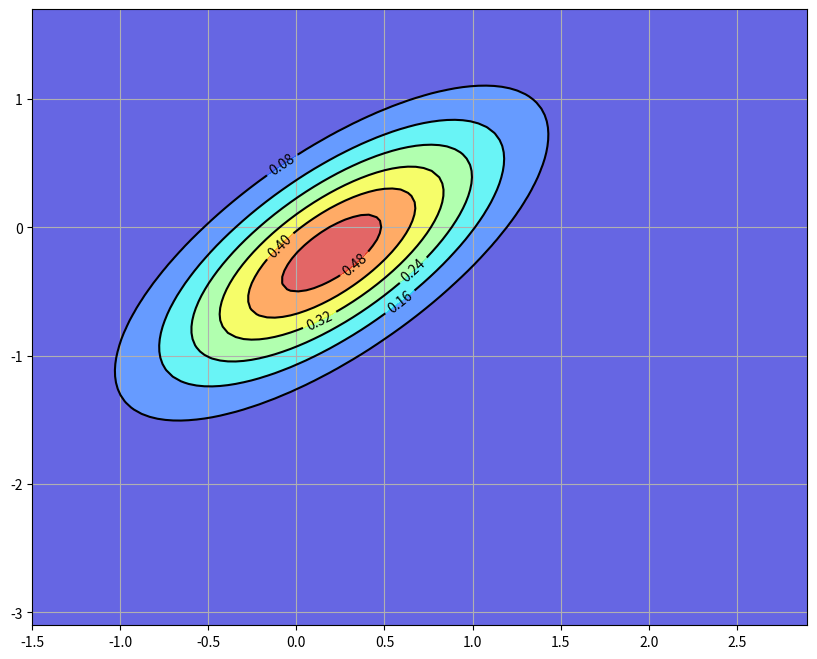
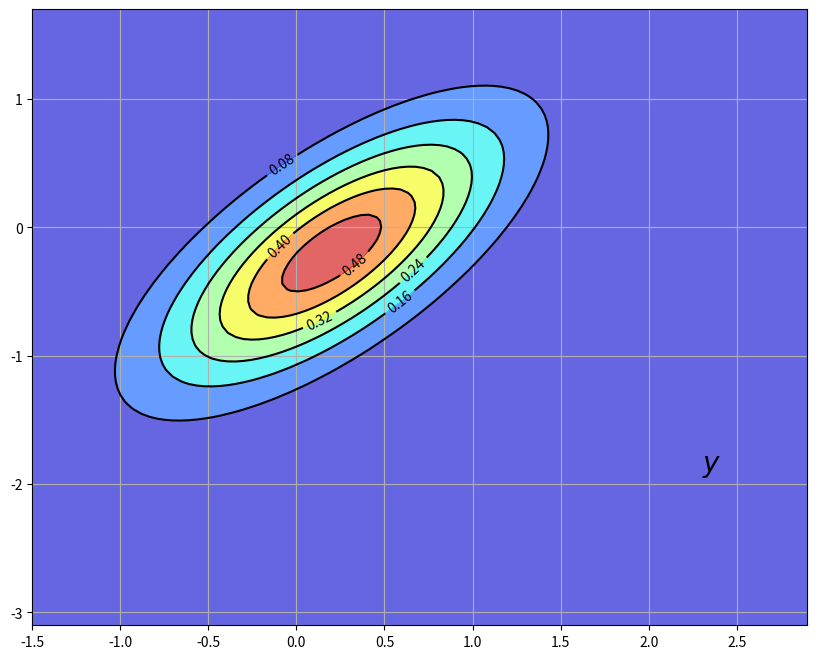
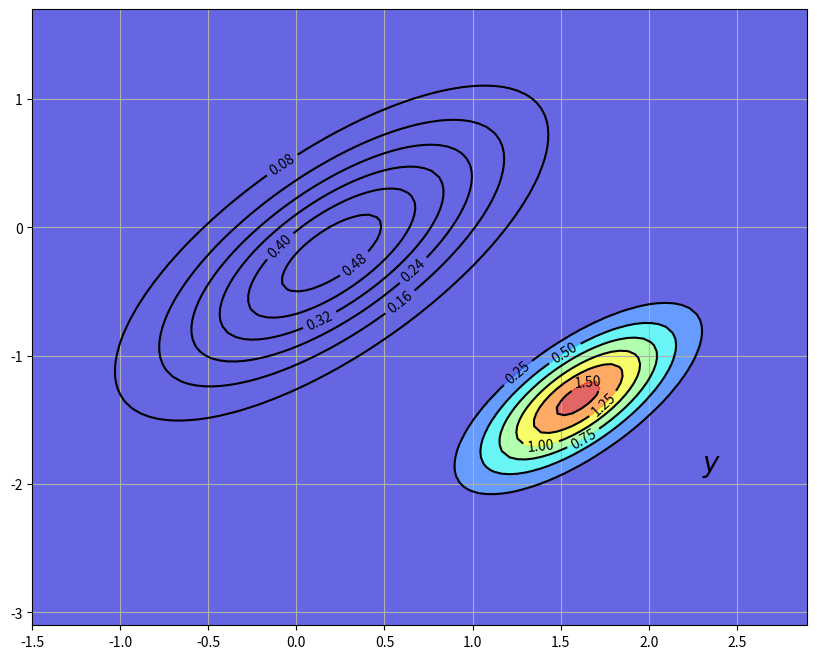
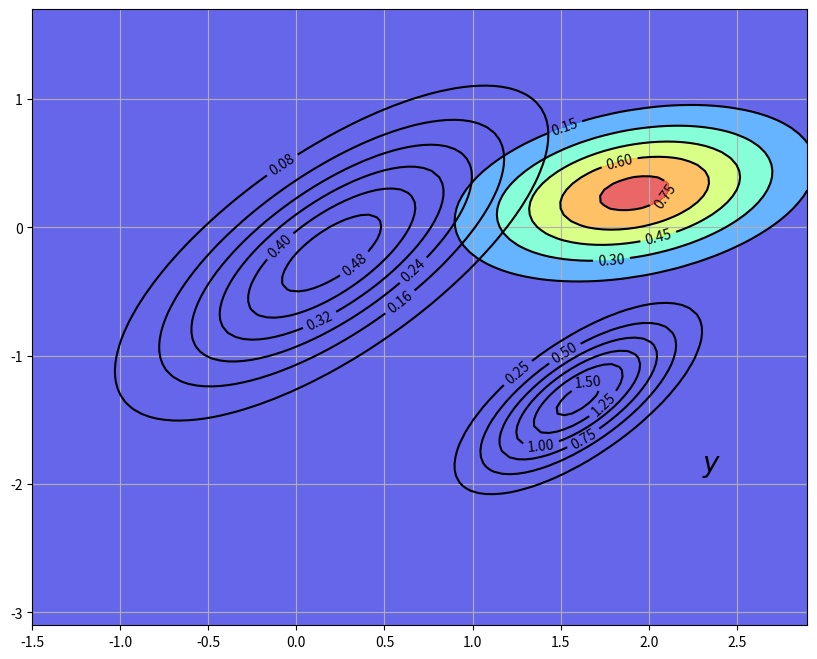

The matplotlib source for these figures, in order: (Note: this script raises an exception after producing the figures.)
!pip install --upgrade quantecon

from scipy import linalg
import numpy as np
import matplotlib.cm as cm
import matplotlib.pyplot as plt
%matplotlib inline

# == Set up the Gaussian prior density p == #
Σ = [[0.4, 0.3], [0.3, 0.45]]
Σ = np.matrix(Σ)
x_hat = np.matrix([0.2, -0.2]).T
# == Define the matrices G and R from the equation y = G x + N(0, R) == #
G = [[1, 0], [0, 1]]
G = np.matrix(G)
R = 0.5 * Σ
# == The matrices A and Q == #
A = [[1.2, 0], [0, -0.2]]
A = np.matrix(A)
Q = 0.3 * Σ
# == The observed value of y == #
y = np.matrix([2.3, -1.9]).T

# == Set up grid for plotting == #
x_grid = np.linspace(-1.5, 2.9, 100)
y_grid = np.linspace(-3.1, 1.7, 100)
X, Y = np.meshgrid(x_grid, y_grid)

def bivariate_normal(x, y, σ_x=1.0, σ_y=1.0, μ_x=0.0, μ_y=0.0, σ_xy=0.0):
    """
    Compute and return the probability density function of bivariate normal distribution
    of normal random variables x and y

    Parameters
    ----------
    x : array_like(float)
        Random variable

    y : array_like(float)
        Random variable

    σ_x : array_like(float)
          Standard deviation of random variable x

    σ_y : array_like(float)
          Standard deviation of random variable y

    μ_x : scalar(float)
          Mean value of random variable x

    μ_y : scalar(float)
          Mean value of random variable y

    σ_xy : array_like(float)
           Covariance of random variables x and y

    """

    x_μ = x - μ_x
    y_μ = y - μ_y

    ρ = σ_xy / (σ_x * σ_y)
    z = x_μ**2 / σ_x**2 + y_μ**2 / σ_y**2 - 2 * ρ * x_μ * y_μ / (σ_x * σ_y)
    denom = 2 * np.pi * σ_x * σ_y * np.sqrt(1 - ρ**2)
    return np.exp(-z / (2 * (1 - ρ**2))) / denom

def gen_gaussian_plot_vals(μ, C):
    "Z values for plotting the bivariate Gaussian N(μ, C)"
    m_x, m_y = float(μ[0]), float(μ[1])
    s_x, s_y = np.sqrt(C[0, 0]), np.sqrt(C[1, 1])
    s_xy = C[0, 1]
    return bivariate_normal(X, Y, s_x, s_y, m_x, m_y, s_xy)

# Plot the figure

fig, ax = plt.subplots(figsize=(10, 8))
ax.grid()

Z = gen_gaussian_plot_vals(x_hat, Σ)
ax.contourf(X, Y, Z, 6, alpha=0.6, cmap=cm.jet)
cs = ax.contour(X, Y, Z, 6, colors="black")
ax.clabel(cs, inline=1, fontsize=10)

plt.show()

fig, ax = plt.subplots(figsize=(10, 8))
ax.grid()

Z = gen_gaussian_plot_vals(x_hat, Σ)
ax.contourf(X, Y, Z, 6, alpha=0.6, cmap=cm.jet)
cs = ax.contour(X, Y, Z, 6, colors="black")
ax.clabel(cs, inline=1, fontsize=10)
ax.text(float(y[0]), float(y[1]), "$y$", fontsize=20, color="black")

plt.show()

fig, ax = plt.subplots(figsize=(10, 8))
ax.grid()

Z = gen_gaussian_plot_vals(x_hat, Σ)
cs1 = ax.contour(X, Y, Z, 6, colors="black")
ax.clabel(cs1, inline=1, fontsize=10)
M = Σ * G.T * linalg.inv(G * Σ * G.T + R)
x_hat_F = x_hat + M * (y - G * x_hat)
Σ_F = Σ - M * G * Σ
new_Z = gen_gaussian_plot_vals(x_hat_F, Σ_F)
cs2 = ax.contour(X, Y, new_Z, 6, colors="black")
ax.clabel(cs2, inline=1, fontsize=10)
ax.contourf(X, Y, new_Z, 6, alpha=0.6, cmap=cm.jet)
ax.text(float(y[0]), float(y[1]), "$y$", fontsize=20, color="black")

plt.show()

fig, ax = plt.subplots(figsize=(10, 8))
ax.grid()

# Density 1
Z = gen_gaussian_plot_vals(x_hat, Σ)
cs1 = ax.contour(X, Y, Z, 6, colors="black")
ax.clabel(cs1, inline=1, fontsize=10)

# Density 2
M = Σ * G.T * linalg.inv(G * Σ * G.T + R)
x_hat_F = x_hat + M * (y - G * x_hat)
Σ_F = Σ - M * G * Σ
Z_F = gen_gaussian_plot_vals(x_hat_F, Σ_F)
cs2 = ax.contour(X, Y, Z_F, 6, colors="black")
ax.clabel(cs2, inline=1, fontsize=10)

# Density 3
new_x_hat = A * x_hat_F
new_Σ = A * Σ_F * A.T + Q
new_Z = gen_gaussian_plot_vals(new_x_hat, new_Σ)
cs3 = ax.contour(X, Y, new_Z, 6, colors="black")
ax.clabel(cs3, inline=1, fontsize=10)
ax.contourf(X, Y, new_Z, 6, alpha=0.6, cmap=cm.jet)
ax.text(float(y[0]), float(y[1]), "$y$", fontsize=20, color="black")

plt.show()

from quantecon import Kalman
from quantecon import LinearStateSpace
from scipy.stats import norm

# == parameters == #
θ = 10  # Constant value of state x_t
A, C, G, H = 1, 0, 1, 1
ss = LinearStateSpace(A, C, G, H, mu_0=θ)

# == set prior, initialize kalman filter == #
x_hat_0, Σ_0 = 8, 1
kalman = Kalman(ss, x_hat_0, Σ_0)

# == draw observations of y from state space model == #
N = 5
x, y = ss.simulate(N)
y = y.flatten()

# == set up plot == #
fig, ax = plt.subplots(figsize=(10,8))
xgrid = np.linspace(θ - 5, θ + 2, 200)

for i in range(N):
    # == record the current predicted mean and variance == #
    m, v = [float(z) for z in (kalman.x_hat, kalman.Sigma)]
    # == plot, update filter == #
    ax.plot(xgrid, norm.pdf(xgrid, loc=m, scale=np.sqrt(v)), label=f'$t={i}$')
    kalman.update(y[i])

ax.set_title(f'First {N} densities when $\\theta = {θ:.1f}$')
ax.legend(loc='upper left')
plt.show()

from scipy.integrate import quad

ϵ = 0.1
θ = 10  # Constant value of state x_t
A, C, G, H = 1, 0, 1, 1
ss = LinearStateSpace(A, C, G, H, mu_0=θ)

x_hat_0, Σ_0 = 8, 1
kalman = Kalman(ss, x_hat_0, Σ_0)

T = 600
z = np.empty(T)
x, y = ss.simulate(T)
y = y.flatten()

for t in range(T):
    # Record the current predicted mean and variance and plot their densities
    m, v = [float(temp) for temp in (kalman.x_hat, kalman.Sigma)]

    f = lambda x: norm.pdf(x, loc=m, scale=np.sqrt(v))
    integral, error = quad(f, θ - ϵ, θ + ϵ)
    z[t] = 1 - integral

    kalman.update(y[t])

fig, ax = plt.subplots(figsize=(9, 7))
ax.set_ylim(0, 1)
ax.set_xlim(0, T)
ax.plot(range(T), z)
ax.fill_between(range(T), np.zeros(T), z, color="blue", alpha=0.2)
plt.show()

from numpy.random import multivariate_normal
from scipy.linalg import eigvals


# === Define A, C, G, H === #
G = np.identity(2)
H = np.sqrt(0.5) * np.identity(2)

A = [[0.5, 0.4],
     [0.6, 0.3]]
C = np.sqrt(0.3) * np.identity(2)

# === Set up state space mode, initial value x_0 set to zero === #
ss = LinearStateSpace(A, C, G, H, mu_0 = np.zeros(2))

# === Define the prior density === #
Σ = [[0.9, 0.3],
     [0.3, 0.9]]
Σ = np.array(Σ)
x_hat = np.array([8, 8])

# === Initialize the Kalman filter === #
kn = Kalman(ss, x_hat, Σ)

# == Print eigenvalues of A == #
print("Eigenvalues of A:")
print(eigvals(A))

# == Print stationary Σ == #
S, K = kn.stationary_values()
print("Stationary prediction error variance:")
print(S)

# === Generate the plot === #
T = 50
x, y = ss.simulate(T)

e1 = np.empty(T-1)
e2 = np.empty(T-1)

for t in range(1, T):
    kn.update(y[:,t])
    e1[t-1] = np.sum((x[:, t] - kn.x_hat.flatten())**2)
    e2[t-1] = np.sum((x[:, t] - A @ x[:, t-1])**2)

fig, ax = plt.subplots(figsize=(9,6))
ax.plot(range(1, T), e1, 'k-', lw=2, alpha=0.6, label='Kalman filter error')
ax.plot(range(1, T), e2, 'g-', lw=2, alpha=0.6, label='Conditional expectation error')
ax.legend()
plt.show()